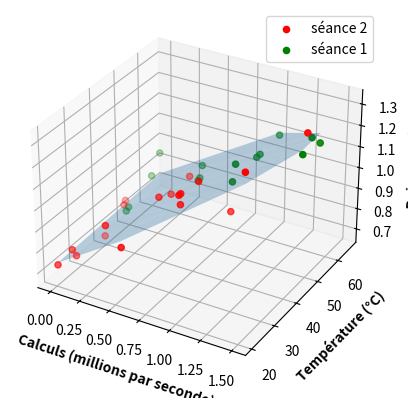

Write the Python code that produced this figure.
from mpl_toolkits import mplot3d

import numpy as np
import matplotlib.pyplot as plt
fig = plt.figure()
T=[39.368,39.28,37.411,42.197,40.976,38.808,39.195,42.295,45.17,39.094,38.643,48.01,54.096,60.3,63.255,62.708,62.6,62.703,64.599,27.913,26.368,28.673,28.371,22.748,20.446,20.653,34.264,35.031,34.881,36.139,42.694,43.579,43.579,49.612,47.726,48.471,51.652,38.403,39.631,44.198,47.543,45.532,51.669,48.693,49.705,55.378,56.199,57.304,56.608,55.104,55.677,59.916,63.647,57.344,65.684]
K=[2500,1500,500,2500,1500,500,1000,2000,3000,0,1500,1500,2000,3000,3000,2000,2000,1000,1500,0,0,1000,500,1000,1000,0,1500,1500,1500,2500,1500,1000,2000,3000,0,0,1000,1000,0,2000,3000,2000,3000,0,0,1000,1000,1000,2000,2000,3000,0,0,1000,2000]
I=[0.348,0.311,0.287,0.357,0.309,0.287,0.303,0.341,0.38,0.268,0.261,0.317,0.334,0.38,0.38,0.337,0.339,0.301,0.327,0.14,0.149,1.738,0.177,0.176,1.943,0.146,0.211,0.211,0.201,0.245,0.208,0.186,0.186,0.264,0.151,0.154,0.188,0.193,0.136,0.213,0.248,0.227,0.256,0.143,0.145,0.177,0.178,0.188,0.216,0.216,0.244,0.157,0.173,1.701,0.218]
ax = plt.axes(projection='3d')

def transfo (L):
    l=[]
    for i in L:
        l.append([i])
    return l

def Trouvermax(l):
    return max((l[i],i) for i in range (len(l)))

def Supp(x):
    for _ in range(x):
        _,i = Trouvermax(I)
        I.pop(i)
        T.pop(i)
        K.pop(i)

def plan(x, y, A):
    return A[0]*x + A[1]*y + A[2]

Supp(3) # on supprime 3 valeurs aberrantes
i1 = 19
i2 = 18 + 19

U = 5 # V
r = 500e-6 # unité de conversion des calculs
T1, T2, T3 = np.array(T[:i1]), np.array(T[i1:i2]), np.array(T[i2:])
K1, K2, K3 = r*np.array(K[:i1]), r*np.array(K[i1:i2]), r*np.array(K[i2:])
I1, I2, I3 = np.array(I[:i1]), np.array(I[i1:i2]), np.array(I[i2:])
P1, P2, P3 = U*I1, U*I2, U*I3

T23 = np.array(T[i1:i2] + T[i2:])
K23 = r*np.array(K[i1:i2] + K[i2:])
I23 = np.array(I[i1:i2] + I[i2:])
P23 = U*I23

A = np.hstack((transfo(T23), transfo(K23), np.ones_like(transfo(T23))))
res = np.linalg.lstsq(A, transfo(P23))
aopt,bopt,copt=res[0]
# ax.plot_surface(grilleX, grilleY, plan(grilleX, grilleY, (aopt, bopt, copt)), alpha=0.8)
Z = aopt * T23 + bopt * K23 + copt
ax.plot_trisurf(K23, T23, Z, linewidth=0.2, alpha=0.3, antialiased=True)
print(f'a: {aopt}, b: {bopt}, c: {copt}')
# print(res)
# ax.scatter3D(xdata, ydata, zdata, color='black')

# ax.scatter3D(K1, T1, P1, color='black', label='séance 3')

ax.scatter3D(K2, T2, P2, color='red', label='séance 2')

ax.scatter3D(K3, T3, P3, color='green', label='séance 1')

ax.set_xlabel('Calculs (millions par seconde)', fontweight ='bold')
ax.set_ylabel('Température (°C)', fontweight ='bold')
ax.set_zlabel('Puissance (W)', fontweight ='bold')

ax.legend()

plt.show()
